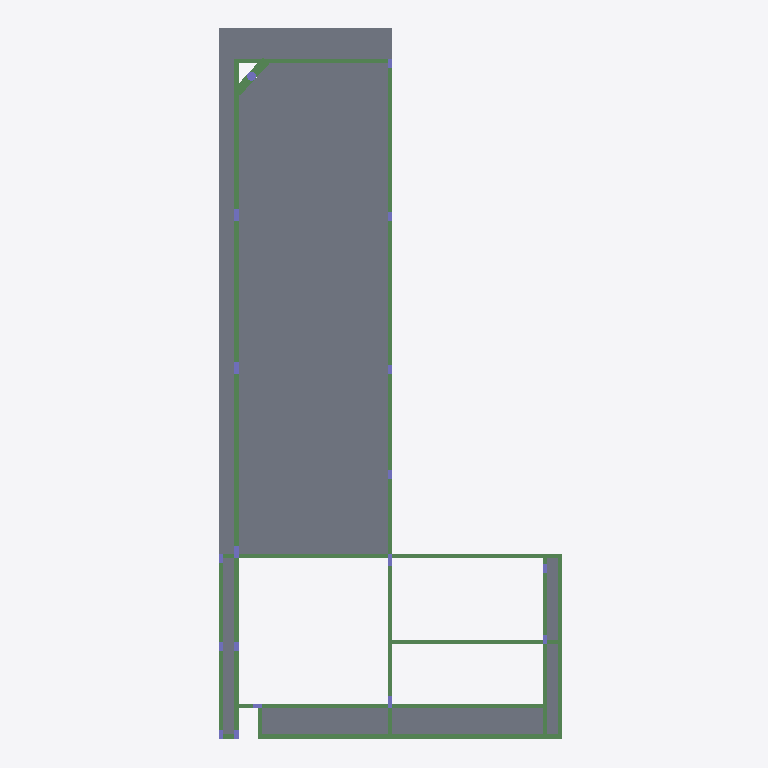
Plan cut of the same IFC building model at storey 'COBERTURA SUPERIOR' (level 7.10 m, cut at 8.50 m), seen from above with north up, elements coloured by IFC class: 32 beams (green), 18 columns (violet), 7 slabs (grey). Cut surfaces are drawn darker.
Extent 11.9 m × 23.7 m × 13.0 m (x, y, z). Storeys (3): BALDRAME at 0.60 m; COBERTURA INFERIOR at 4.10 m; COBERTURA SUPERIOR at 7.10 m. Elements (260): 121 IfcBeam, 52 IfcColumn, 47 IfcPile, 17 IfcFooting, 17 IfcSlab, 6 IfcTendon.

HEADER;
FILE_DESCRIPTION(('IFC4'),'2;1');
FILE_NAME('','2025-12-27T19:23:57',(''),(''),'','IfcPlusPlus','');
FILE_SCHEMA(('IFC4'));
ENDSEC;
DATA;
#21=IFCPROJECT('1AP3lAuf92z9Ar_CXmlur7',#26,'',$,$,$,$,(#20),#15);
#33=IFCSITE('0hHaRPAKn2dwkb_kV4cOaI',#26,$,$,$,#32,$,$,$,$,$,$,$,$);
#38=IFCBUILDING('0_IMPxh9D4iOF5tJpArZK3',#26,$,$,$,#37,$,$,$,$,$,$);
#484=IFCBUILDINGSTOREY('2sWtCR5JX3gRyLYPj1RoVu',#26,'BALDRAME',$,$,#483,$,'BALDRAME',.ELEMENT.,60.0);
#4857=IFCBUILDINGSTOREY('3JM6d0iL90aB$FSztGzVIh',#26,'COBERTURA INFERIOR',$,$,#4856,$,'COBERTURA INFERIOR',.ELEMENT.,410.0);
#15806=IFCBUILDINGSTOREY('0soJjbUuP2mApPa8uEnFVK',#26,'COBERTURA SUPERIOR',$,$,#15805,$,'COBERTURA SUPERIOR',.ELEMENT.,710.0);
#17569=IFCSLAB('2v7pgXu0KHy8jnv1$LKoIg',#26,'L-2',$,$,#17568,#17580,$,.FLOOR.);
#17533=IFCSLAB('2yjd6bu0KHy8jnv1$LKoIg',#26,'L-1',$,$,#17532,#17544,$,.FLOOR.);
#19177=IFCSLAB('2v7o5du0KHy8jnv1$LKoIg',#26,'L-7',$,$,#19176,#19188,$,.FLOOR.);
#19146=IFCSLAB('3uk5z3u0KHy8jnv1$LKoIg',#26,'L-6',$,$,#19145,#19157,$,.FLOOR.);
#19051=IFCSLAB('2v9kNTu0OHy8jnv1$LKoIg',#26,'L-3',$,$,#19050,#19062,$,.FLOOR.);
#16141=IFCBEAM('3yCVM5u0KHy8jnv1$LKoIg',#26,'V-306',$,$,#16140,#16152,$,$);
#19115=IFCSLAB('32Efpnu0mHy8jnv1$LKoIg',#26,'L-5',$,$,#19114,#19126,$,.FLOOR.);
#19084=IFCSLAB('32Efq3u0mHy8jnv1$LKoIg',#26,'L-4',$,$,#19083,#19095,$,.FLOOR.);
#16306=IFCBEAM('1WEGltu0GHy8jnv1$LKoIg',#26,'V-308',$,$,#16305,#16317,$,$);
#16240=IFCBEAM('0zqbfMu0KHy8jnv1$LKoIg',#26,'V-308',$,$,#16239,#16251,$,$);
#16273=IFCBEAM('1WEGlzu0GHy8jnv1$LKoIg',#26,'V-308',$,$,#16272,#16284,$,$);
#16768=IFCBEAM('32EfSxu0mHy8jnv1$LKoIg',#26,'V-312',$,$,#16767,#16779,$,$);
#15877=IFCBEAM('1L3fBKu0GHy8jnv1$LKoIg',#26,'V-302',$,$,#15876,#15888,$,$);
#15943=IFCBEAM('0cJw9Yu0GHy8jnv1$LKoIg',#26,'V-303',$,$,#15942,#15954,$,$);
#16075=IFCBEAM('0P$7xKu0GHy8jnv1$LKoIg',#26,'V-304',$,$,#16074,#16086,$,$);
#15910=IFCBEAM('3uf25_u0KHy8jnv1$LKoIg',#26,'V-302',$,$,#15909,#15921,$,$);
#15811=IFCBEAM('0zqcFdu0KHy8jnv1$LKoIg',#26,'V-301',$,$,#15810,#15822,$,$);
#16570=IFCBEAM('1L3f3hu0GHy8jnv1$LKoIg',#26,'V-310',$,$,#16569,#16581,$,$);
#16603=IFCBEAM('1L3f3eu0GHy8jnv1$LKoIg',#26,'V-310',$,$,#16602,#16614,$,$);
#16504=IFCBEAM('1L3f3Su0GHy8jnv1$LKoIg',#26,'V-310',$,$,#16503,#16515,$,$);
#16042=IFCBEAM('2YF$8Lu0KHy8jnv1$LKoIg',#26,'V-304',$,$,#16041,#16053,$,$);
#16339=IFCBEAM('26DAQpu0KHy8jnv1$LKoIg',#26,'V-308',$,$,#16338,#16350,$,$);
#16372=IFCBEAM('2SC_YOu0KHy8jnv1$LKoIg',#26,'V-308',$,$,#16371,#16383,$,$);
#16438=IFCBEAM('1L3f3bu0GHy8jnv1$LKoIg',#26,'V-310',$,$,#16437,#16449,$,$);
#16174=IFCBEAM('26DAMyu0KHy8jnv1$LKoIg',#26,'V-307',$,$,#16173,#16185,$,$);
#16207=IFCBEAM('26DAN2u0KHy8jnv1$LKoIg',#26,'V-307',$,$,#16206,#16218,$,$);
#16471=IFCBEAM('1L3f3Yu0GHy8jnv1$LKoIg',#26,'V-310',$,$,#16470,#16482,$,$);
#16669=IFCBEAM('1L3f34u0GHy8jnv1$LKoIg',#26,'V-311',$,$,#16668,#16680,$,$);
#16702=IFCBEAM('1L3f37u0GHy8jnv1$LKoIg',#26,'V-311',$,$,#16701,#16713,$,$);
#16801=IFCBEAM('0zqbwyu0KHy8jnv1$LKoIg',#26,'V-313',$,$,#16800,#16812,$,$);
#16834=IFCBEAM('0zqcZTu0KHy8jnv1$LKoIg',#26,'V-313',$,$,#16833,#16845,$,$);
#16636=IFCBEAM('1L3f31u0GHy8jnv1$LKoIg',#26,'V-311',$,$,#16635,#16647,$,$);
#16405=IFCBEAM('2$FR7tu0OHy8jnv1$LKoIg',#26,'V-309',$,$,#16404,#16416,$,$);
#16537=IFCBEAM('1L3f3Pu0GHy8jnv1$LKoIg',#26,'V-310',$,$,#16536,#16548,$,$);
#17383=IFCCOLUMN('0zqbVsu0KHy8jnv1$LKoIg',#26,'P-3',$,$,#17382,#17392,$,$);
#16009=IFCBEAM('2YF$8Ru0KHy8jnv1$LKoIg',#26,'V-304',$,$,#16008,#16020,$,$);
#17042=IFCCOLUMN('3tjZjNu0CHy8jnv1$LKoIg',#26,'P-12',$,$,#17041,#17051,$,$);
#17409=IFCCOLUMN('3tjZjTu0CHy8jnv1$LKoIg',#26,'P-4',$,$,#17408,#17418,$,$);
#17471=IFCCOLUMN('3tjZjJu0CHy8jnv1$LKoIg',#26,'P-8',$,$,#17470,#17480,$,$);
#16108=IFCBEAM('3yCVM2u0KHy8jnv1$LKoIg',#26,'V-305',$,$,#16107,#16119,$,$);
#15976=IFCBEAM('32Efodu0mHy8jnv1$LKoIg',#26,'V-303',$,$,#15975,#15987,$,$);
#17073=IFCCOLUMN('3tjZjdu0CHy8jnv1$LKoIg',#26,'P-13',$,$,#17072,#17082,$,$);
#17166=IFCCOLUMN('3tjZjVu0CHy8jnv1$LKoIg',#26,'P-16',$,$,#17165,#17175,$,$);
#17259=IFCCOLUMN('26DAPbu0KHy8jnv1$LKoIg',#26,'P-20',$,$,#17258,#17268,$,$);
#17352=IFCCOLUMN('26DANdu0KHy8jnv1$LKoIg',#26,'P-23',$,$,#17351,#17361,$,$);
#15844=IFCBEAM('1L3fBEu0GHy8jnv1$LKoIg',#26,'V-302',$,$,#15843,#15855,$,$);
#16735=IFCBEAM('1L3f3Au0GHy8jnv1$LKoIg',#26,'V-311',$,$,#16734,#16746,$,$);
#16980=IFCCOLUMN('3tjZjRu0CHy8jnv1$LKoIg',#26,'P-1',$,$,#16979,#16989,$,$);
#17011=IFCCOLUMN('3tjZjju0CHy8jnv1$LKoIg',#26,'P-10',$,$,#17010,#17020,$,$);
#17135=IFCCOLUMN('2hNJAJu0iHy8jnv1$LKoIg',#26,'P-15',$,$,#17134,#17144,$,$);
#17104=IFCCOLUMN('3tjZjlu0CHy8jnv1$LKoIg',#26,'P-14',$,$,#17103,#17113,$,$);
#17197=IFCCOLUMN('26DAGYu0KHy8jnv1$LKoIg',#26,'P-18',$,$,#17196,#17206,$,$);
#17228=IFCCOLUMN('26DALmu0KHy8jnv1$LKoIg',#26,'P-19',$,$,#17227,#17237,$,$);
#17290=IFCCOLUMN('2Sh54Nu0KHy8jnv1$LKoIg',#26,'P-21',$,$,#17289,#17299,$,$);
#17321=IFCCOLUMN('26DAK6u0KHy8jnv1$LKoIg',#26,'P-22',$,$,#17320,#17330,$,$);
#17440=IFCCOLUMN('3tjZjhu0CHy8jnv1$LKoIg',#26,'P-5',$,$,#17439,#17449,$,$);
#17502=IFCCOLUMN('3tjZjfu0CHy8jnv1$LKoIg',#26,'P-9',$,$,#17501,#17511,$,$);
ENDSEC;